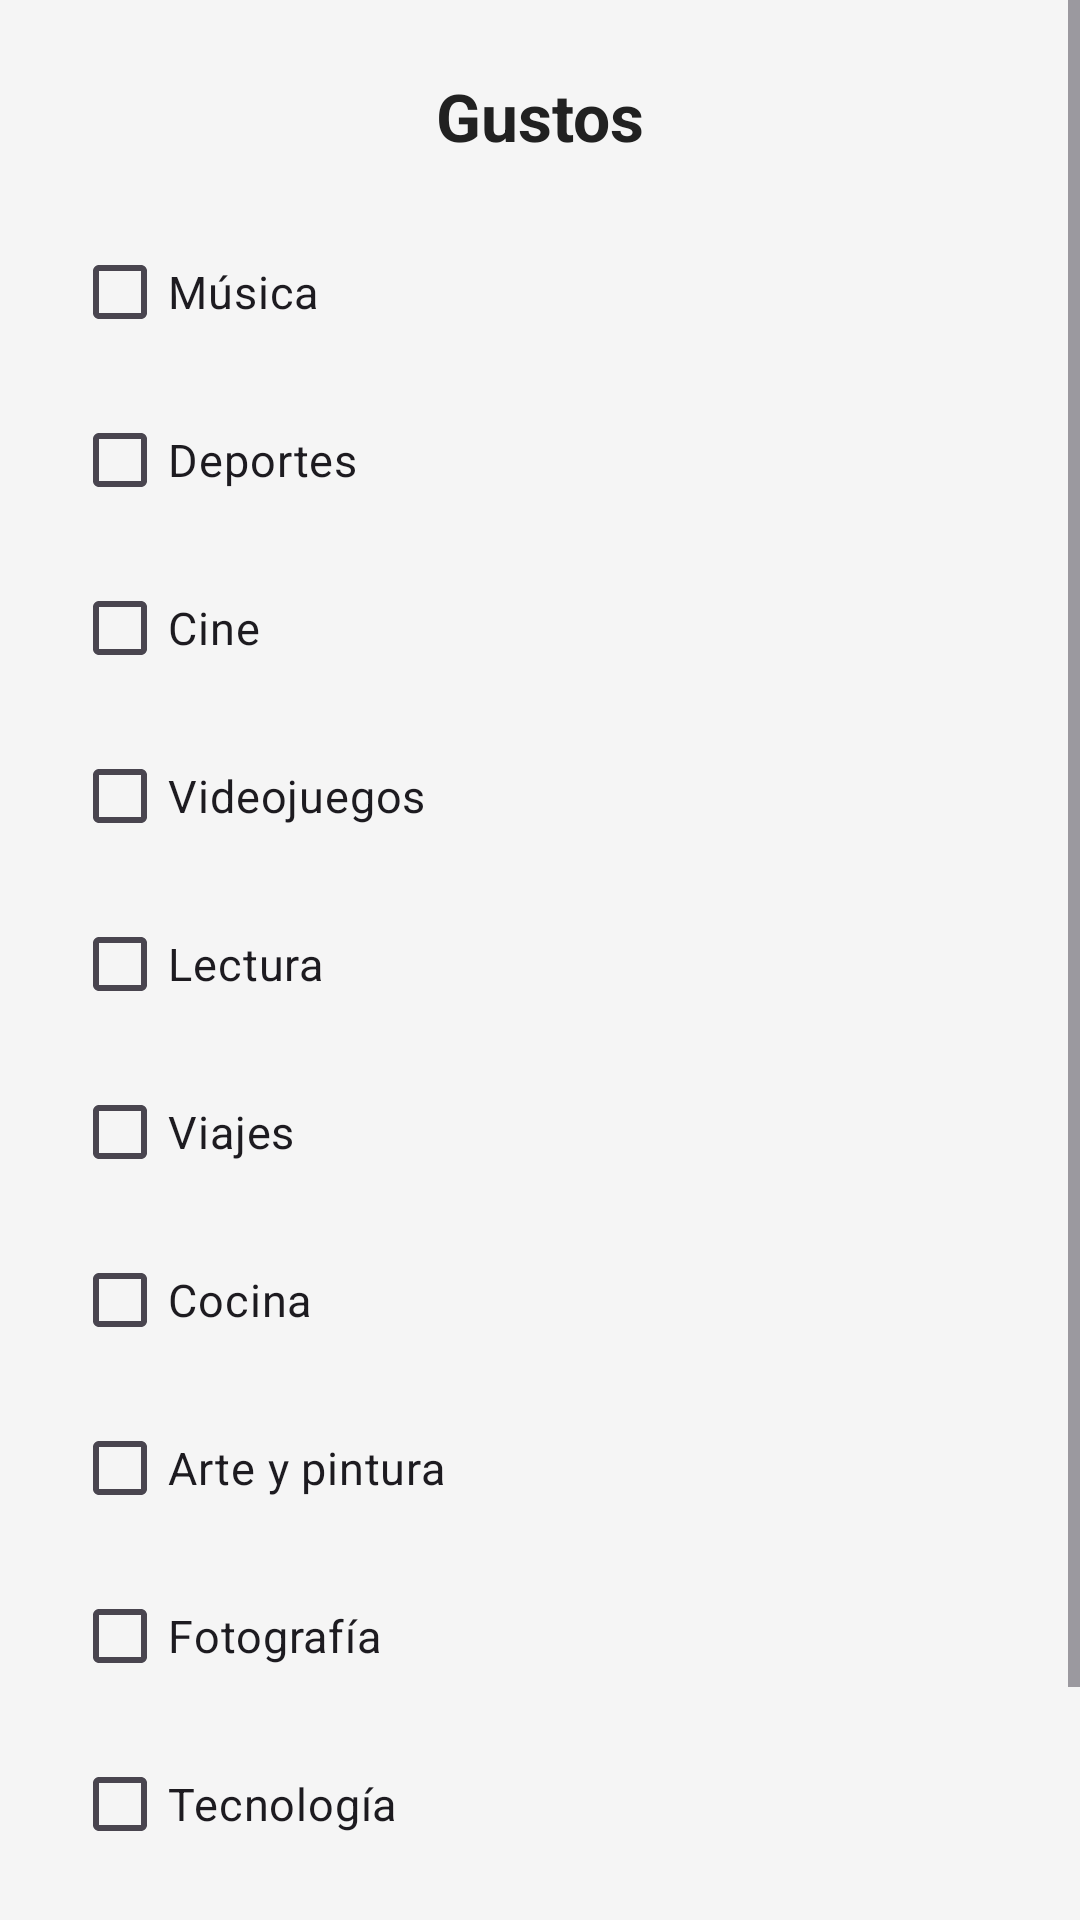

The Android layout XML behind this screen, and the referenced resources:
<!-- AndroidManifest.xml: application theme Theme.ProyectoFunciones -->
<!-- res/layout/activity_gustos.xml -->
<?xml version="1.0" encoding="utf-8"?>
<ScrollView
    xmlns:android="http://schemas.android.com/apk/res/android"
    xmlns:app="http://schemas.android.com/apk/res-auto"
    android:layout_width="match_parent"
    android:layout_height="match_parent"
    android:background="#F5F5F5">

    <androidx.constraintlayout.widget.ConstraintLayout
        android:layout_width="match_parent"
        android:layout_height="wrap_content"
        android:padding="24dp">

        <TextView
            android:id="@+id/tvTitulo"
            android:layout_width="0dp"
            android:layout_height="wrap_content"
            android:text="Gustos"
            android:textSize="22sp"
            android:textStyle="bold"
            android:textColor="#212121"
            android:gravity="center"
            app:layout_constraintTop_toTopOf="parent"
            app:layout_constraintStart_toStartOf="parent"
            app:layout_constraintEnd_toEndOf="parent"/>

        <CheckBox android:id="@+id/cb1"
            android:layout_width="0dp" android:layout_height="wrap_content"
            android:text="Música" android:textSize="15sp"
            android:layout_marginTop="20dp"
            app:layout_constraintTop_toBottomOf="@id/tvTitulo"
            app:layout_constraintStart_toStartOf="parent"
            app:layout_constraintEnd_toEndOf="parent"/>

        <CheckBox android:id="@+id/cb2"
            android:layout_width="0dp" android:layout_height="wrap_content"
            android:text="Deportes" android:textSize="15sp"
            android:layout_marginTop="8dp"
            app:layout_constraintTop_toBottomOf="@id/cb1"
            app:layout_constraintStart_toStartOf="parent"
            app:layout_constraintEnd_toEndOf="parent"/>

        <CheckBox android:id="@+id/cb3"
            android:layout_width="0dp" android:layout_height="wrap_content"
            android:text="Cine" android:textSize="15sp"
            android:layout_marginTop="8dp"
            app:layout_constraintTop_toBottomOf="@id/cb2"
            app:layout_constraintStart_toStartOf="parent"
            app:layout_constraintEnd_toEndOf="parent"/>

        <CheckBox android:id="@+id/cb4"
            android:layout_width="0dp" android:layout_height="wrap_content"
            android:text="Videojuegos" android:textSize="15sp"
            android:layout_marginTop="8dp"
            app:layout_constraintTop_toBottomOf="@id/cb3"
            app:layout_constraintStart_toStartOf="parent"
            app:layout_constraintEnd_toEndOf="parent"/>

        <CheckBox android:id="@+id/cb5"
            android:layout_width="0dp" android:layout_height="wrap_content"
            android:text="Lectura" android:textSize="15sp"
            android:layout_marginTop="8dp"
            app:layout_constraintTop_toBottomOf="@id/cb4"
            app:layout_constraintStart_toStartOf="parent"
            app:layout_constraintEnd_toEndOf="parent"/>

        <CheckBox android:id="@+id/cb6"
            android:layout_width="0dp" android:layout_height="wrap_content"
            android:text="Viajes" android:textSize="15sp"
            android:layout_marginTop="8dp"
            app:layout_constraintTop_toBottomOf="@id/cb5"
            app:layout_constraintStart_toStartOf="parent"
            app:layout_constraintEnd_toEndOf="parent"/>

        <CheckBox android:id="@+id/cb7"
            android:layout_width="0dp" android:layout_height="wrap_content"
            android:text="Cocina" android:textSize="15sp"
            android:layout_marginTop="8dp"
            app:layout_constraintTop_toBottomOf="@id/cb6"
            app:layout_constraintStart_toStartOf="parent"
            app:layout_constraintEnd_toEndOf="parent"/>

        <CheckBox android:id="@+id/cb8"
            android:layout_width="0dp" android:layout_height="wrap_content"
            android:text="Arte y pintura" android:textSize="15sp"
            android:layout_marginTop="8dp"
            app:layout_constraintTop_toBottomOf="@id/cb7"
            app:layout_constraintStart_toStartOf="parent"
            app:layout_constraintEnd_toEndOf="parent"/>

        <CheckBox android:id="@+id/cb9"
            android:layout_width="0dp" android:layout_height="wrap_content"
            android:text="Fotografía" android:textSize="15sp"
            android:layout_marginTop="8dp"
            app:layout_constraintTop_toBottomOf="@id/cb8"
            app:layout_constraintStart_toStartOf="parent"
            app:layout_constraintEnd_toEndOf="parent"/>

        <CheckBox android:id="@+id/cb10"
            android:layout_width="0dp" android:layout_height="wrap_content"
            android:text="Tecnología" android:textSize="15sp"
            android:layout_marginTop="8dp"
            app:layout_constraintTop_toBottomOf="@id/cb9"
            app:layout_constraintStart_toStartOf="parent"
            app:layout_constraintEnd_toEndOf="parent"/>

        <Button android:id="@+id/btnGuardarGustos"
            android:layout_width="0dp" android:layout_height="55dp"
            android:text="Guardar Gustos"
            android:backgroundTint="#7B6FA0"
            android:onClick="guardarGustos"
            android:layout_marginTop="24dp"
            app:layout_constraintTop_toBottomOf="@id/cb10"
            app:layout_constraintStart_toStartOf="parent"
            app:layout_constraintEnd_toEndOf="parent"/>

    </androidx.constraintlayout.widget.ConstraintLayout>
</ScrollView>
<!-- resources referenced by this layout -->
<resources>
  <style name="Theme.ProyectoFunciones" parent="Base.Theme.ProyectoFunciones" />
  <style name="Base.Theme.ProyectoFunciones" parent="Theme.Material3.DayNight.NoActionBar">
          
          
      </style>
</resources>
